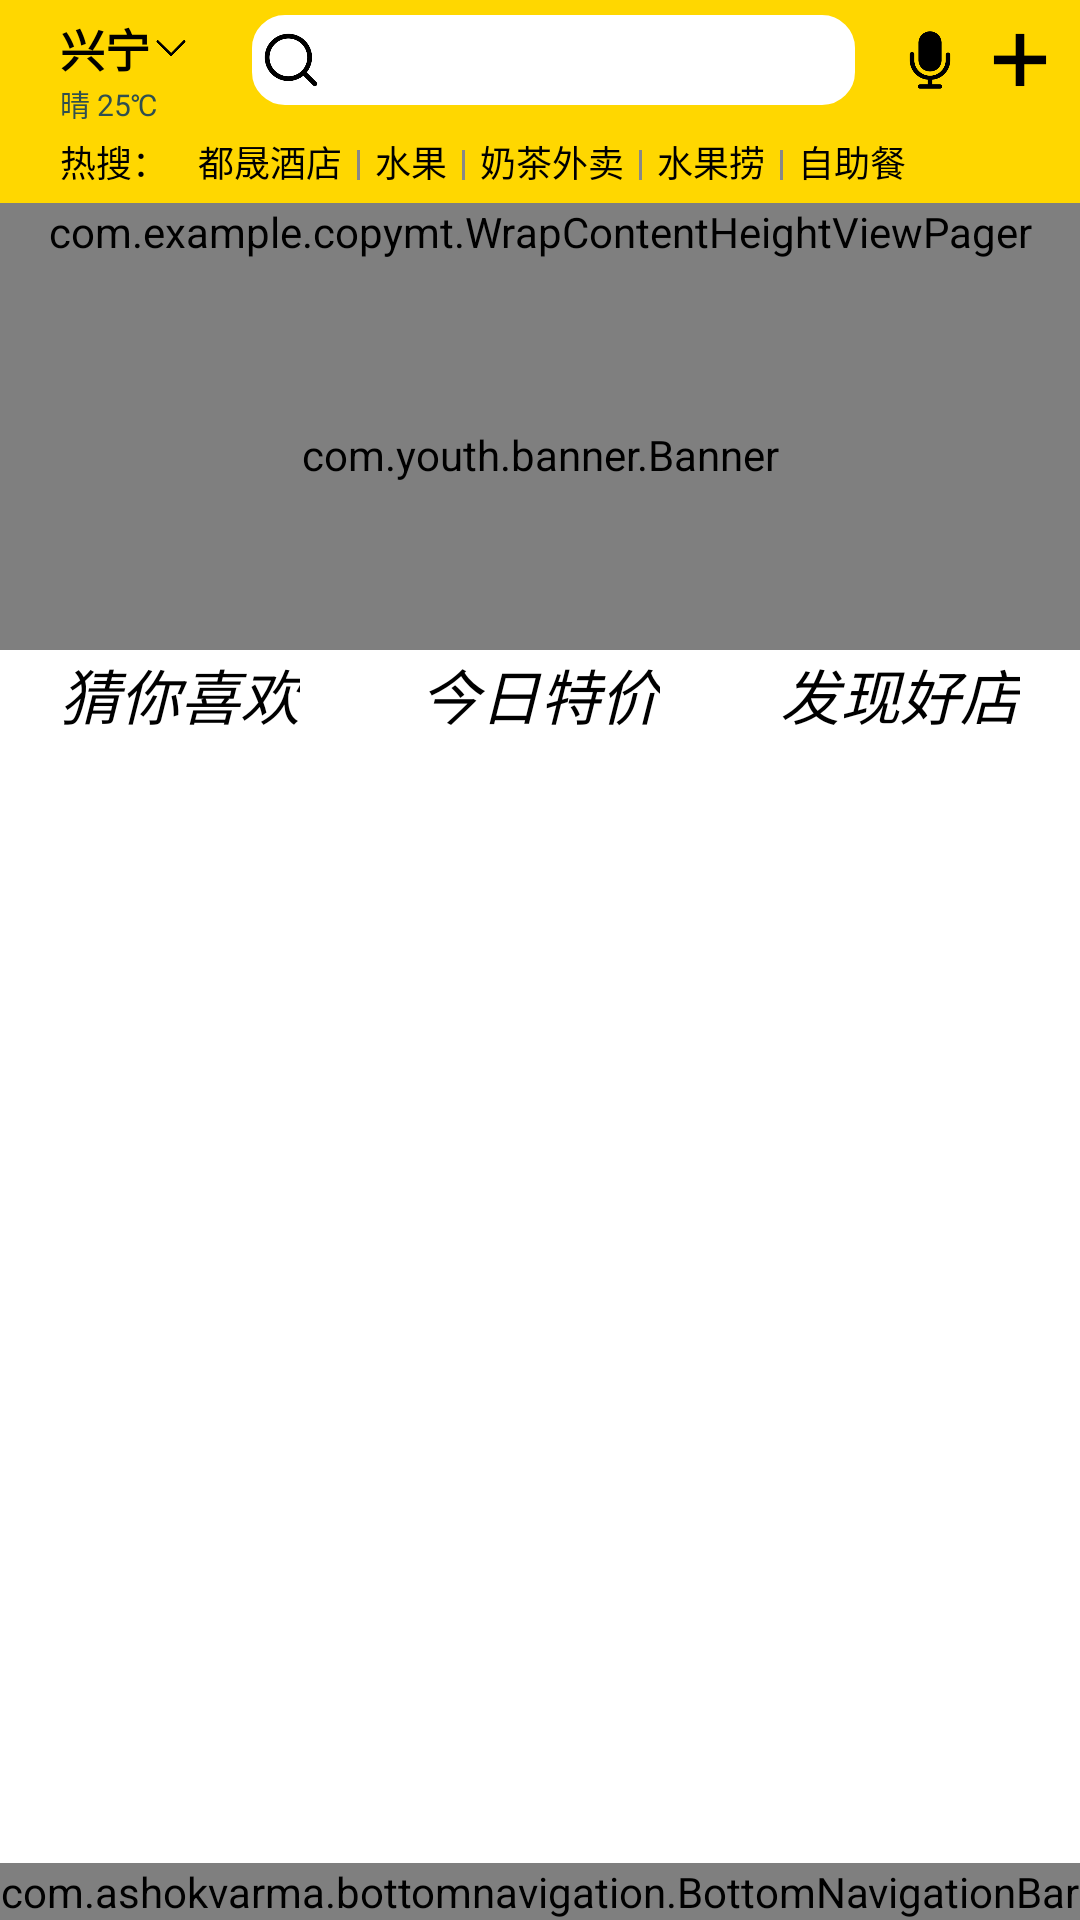

Reconstruct the res/layout file that produces this screen, plus the resources it refers to.
<!-- AndroidManifest.xml: application theme Theme.AppCompat.NoActionBar -->
<!-- res/layout/activity_main.xml -->
<?xml version="1.0" encoding="utf-8"?>
<RelativeLayout xmlns:android="http://schemas.android.com/apk/res/android"
    xmlns:app="http://schemas.android.com/apk/res-auto"
    xmlns:tools="http://schemas.android.com/tools"
    android:layout_width="match_parent"
    android:layout_height="match_parent"
    tools:context=".MainActivity"

    >
    <RelativeLayout
        android:id="@+id/maintop_layout"
        android:layout_width="match_parent"
        android:layout_height="wrap_content"
        android:paddingTop="5dp"
        android:paddingLeft="10dp"
        android:paddingRight="10dp"
        android:background="@color/mainColor"
        >
        <LinearLayout
            android:id="@+id/cityweather_layout"
            android:layout_width="wrap_content"
            android:layout_height="40dp"
            android:orientation="vertical"
            android:paddingStart="10dp"
            android:paddingRight="10dp">

            <RelativeLayout
                android:id="@+id/city_layout"
                android:layout_width="wrap_content"
                android:layout_height="wrap_content">

                <TextView
                    android:id="@+id/city"
                    android:layout_width="wrap_content"
                    android:layout_height="wrap_content"
                    android:text="兴宁"
                    android:textColor="#000000"
                    android:textSize="15sp"
                    android:textStyle="bold" />

                <ImageView
                    android:layout_width="10dp"
                    android:layout_height="10dp"
                    android:layout_centerVertical="true"
                    android:layout_margin="2dp"
                    android:layout_toRightOf="@+id/city"
                    android:src="@mipmap/arrow_down" />
            </RelativeLayout>

            <RelativeLayout
                android:layout_width="wrap_content"
                android:layout_height="wrap_content"
                android:layout_below="@+id/city_layout">

                <TextView
                    android:id="@+id/weather"
                    android:layout_width="wrap_content"
                    android:layout_height="wrap_content"
                    android:text="晴 25℃"
                    android:textColor="#2F4F4F"
                    android:textSize="10sp" />
            </RelativeLayout>

        </LinearLayout>

        <RelativeLayout
            android:id="@+id/yuyin_and_more_layout"
            android:layout_width="wrap_content"
            android:layout_height="30dp"
            android:layout_marginLeft="5dp"
            android:layout_marginBottom="8dp"
            android:layout_alignParentRight="true"
            >

            <ImageView
                android:id="@+id/yuyin"
                android:layout_width="20dp"
                android:layout_height="20dp"
                android:layout_centerVertical="true"
                android:src="@mipmap/yuyin" />

            <ImageView
                android:layout_width="20dp"
                android:layout_height="20dp"
                android:layout_centerVertical="true"
                android:layout_toRightOf="@+id/yuyin"
                android:layout_marginLeft="10dp"
                android:src="@mipmap/jia" />
        </RelativeLayout>

        <RelativeLayout
            android:id="@+id/search_top_layout"
            android:layout_width="wrap_content"
            android:layout_height="30dp"
            android:layout_toRightOf="@id/cityweather_layout"
            android:layout_toLeftOf="@+id/yuyin_and_more_layout"
            android:layout_marginLeft="10dp"
            android:layout_marginRight="10dp"
            android:background="@drawable/stroketext"
            >

            <ImageView
                android:id="@+id/garbage_search"
                android:layout_width="20dp"
                android:layout_height="20dp"
                android:layout_marginLeft="3dp"
                android:layout_centerVertical="true"
                android:src="@mipmap/sousuo" />

            <AutoCompleteTextView
                android:id="@+id/serchET"
                android:layout_width="160dp"
                android:layout_height="40dp"
                android:layout_toRightOf="@+id/garbage_search"
                android:completionThreshold="1"
                android:padding="3dp"
                android:textColor="#000000"
                android:textSize="15sp"
                android:background="#FFFFFF"/>

        </RelativeLayout>



    </RelativeLayout>


    <LinearLayout
        android:layout_width="match_parent"
        android:layout_height="match_parent"
        android:layout_below="@+id/maintop_layout"
        android:background="#FFFFFF"
        android:orientation="vertical">
        <RelativeLayout
            android:layout_below="@+id/toplayout"
            android:layout_width="match_parent"
            android:layout_height="wrap_content"
            android:background="@color/mainColor"
            android:paddingLeft="20dp"
            android:paddingBottom="5dp"
            >
            <TextView
                android:id="@+id/resou"
                style="@style/resou_text"
                android:text="热搜："
                />

            <TextView
                android:id="@+id/resouitem_1"
                android:text="都晟酒店"
                android:layout_toRightOf="@+id/resou"
                android:layout_marginLeft="10dp"
                style="@style/resou_text"
                />

            <TextView
                android:id="@+id/line1"
                style="@style/resou_line"
                android:layout_toRightOf="@+id/resouitem_1"
                />

            <TextView
                android:id="@+id/resouitem_2"
                android:text="水果"
                android:layout_toRightOf="@+id/line1"
                android:layout_marginLeft="5dp"
                style="@style/resou_text"
                />
            <TextView
                android:id="@+id/line2"
                style="@style/resou_line"
                android:layout_toRightOf="@+id/resouitem_2"
                />
            <TextView
                android:id="@+id/resouitem_3"
                android:text="奶茶外卖"
                android:layout_toRightOf="@+id/line2"
                android:layout_marginLeft="5dp"
                style="@style/resou_text"
                />
            <TextView
                android:id="@+id/line3"
                style="@style/resou_line"
                android:layout_toRightOf="@+id/resouitem_3"
                />
            <TextView
                android:id="@+id/resouitem_4"
                android:text="水果捞"
                android:layout_toRightOf="@+id/line3"
                android:layout_marginLeft="5dp"
                style="@style/resou_text"
                />
            <TextView
                android:id="@+id/line4"
                style="@style/resou_line"
                android:layout_toRightOf="@+id/resouitem_4"

                />
            <TextView
                android:id="@+id/resouitem_5"
                android:text="自助餐"
                android:layout_toRightOf="@+id/line4"
                android:layout_marginLeft="5dp"
                style="@style/resou_text"
                />
        </RelativeLayout>

    <com.example.copymt.WrapContentHeightViewPager
        android:id="@+id/viewPager"
        android:layout_width="match_parent"
        android:layout_height="wrap_content"
        />

    <com.youth.banner.Banner
        android:id="@+id/banner"
        android:layout_width="match_parent"
        android:layout_height="130dp"
        android:layout_below="@+id/viewPager"
        android:paddingTop="5dp"
        android:paddingLeft="20dp"
        android:paddingRight="20dp"
        android:paddingBottom="5dp"
        />

        <RelativeLayout
            android:layout_width="match_parent"
            android:layout_height="wrap_content"
            >

            <LinearLayout
                android:id="@+id/zongjie_layout"
                android:layout_width="match_parent"
                android:layout_height="wrap_content"
                android:orientation="horizontal">

                <RelativeLayout
                    android:layout_width="wrap_content"
                    android:layout_height="wrap_content"
                    android:layout_weight="1"
                    >
                <TextView
                    android:layout_width="wrap_content"
                    android:layout_height="wrap_content"
                   android:layout_centerVertical="true"
                    android:layout_centerHorizontal="true"
                    android:text="猜你喜欢"
                    android:textStyle="italic"
                    android:textSize="20sp"
                    android:textColor="#000000"
                    />
                </RelativeLayout>
                <RelativeLayout
                    android:layout_width="wrap_content"
                    android:layout_height="wrap_content"
                    android:layout_weight="1"
                    >
                    <TextView
                        android:layout_width="wrap_content"
                        android:layout_height="wrap_content"
                        android:layout_centerVertical="true"
                        android:layout_centerHorizontal="true"
                        android:text="今日特价"
                        android:textSize="20sp"
                        android:textColor="#000000"
                        android:textStyle="italic"
                        />
                </RelativeLayout>
                <RelativeLayout
                    android:layout_width="wrap_content"
                    android:layout_height="wrap_content"
                    android:layout_weight="1"
                    >
                    <TextView
                        android:layout_width="wrap_content"
                        android:layout_height="wrap_content"
                        android:layout_centerVertical="true"
                        android:layout_centerHorizontal="true"
                        android:text="发现好店"
                        android:textSize="20sp"
                        android:textColor="#000000"
                        android:textStyle="italic"
                        />
                </RelativeLayout>

            </LinearLayout>

            <androidx.viewpager.widget.ViewPager
                android:layout_width="match_parent"
                android:layout_height="wrap_content"
                android:layout_below="@+id/zongjie_layout"
                />

        </RelativeLayout>


    </LinearLayout>
    <com.ashokvarma.bottomnavigation.BottomNavigationBar
        android:id="@+id/bottomNavigationBar"
        android:layout_width="match_parent"
        android:layout_height="wrap_content"
        android:layout_alignParentBottom="true"
        />


</RelativeLayout>
<!-- resources referenced by this layout -->
<resources>
  <color name="mainColor">#FFD700</color>
  <!-- drawable stroketext (drawable) -->
  <?xml version="1.0" encoding="utf-8"?>
  <shape xmlns:android="http://schemas.android.com/apk/res/android"
      android:shape="rectangle"
      >
  
      <stroke
          android:width="2dp"
          android:color="#FFFFFF"
  
          />
  
      <solid android:color="#FFFFFF"
          ></solid>
      <corners
          android:radius="10dp"
          />
  </shape>
  <!-- mipmap arrow_down: png bitmap (mipmap-hdpi, 2880 bytes) -->
  <!-- mipmap jia: png bitmap (mipmap-hdpi, 735 bytes) -->
  <!-- mipmap sousuo: png bitmap (mipmap-hdpi, 4059 bytes) -->
  <!-- mipmap yuyin: png bitmap (mipmap-hdpi, 3423 bytes) -->
  <style name="resou_line">
          <item name="android:layout_width">1dp</item>
          <item name="android:layout_height">10dp</item>
          <item name="android:background">#888</item>
          <item name="android:layout_marginLeft">5dp</item>
          <item name="android:layout_marginTop">5dp</item>
      </style>
  <style name="resou_text">
          <item name="android:layout_width">wrap_content</item>
          <item name="android:layout_height">wrap_content</item>
          <item name="android:textColor">#000000</item>
          <item name="android:textSize">12sp</item>
      </style>
</resources>
